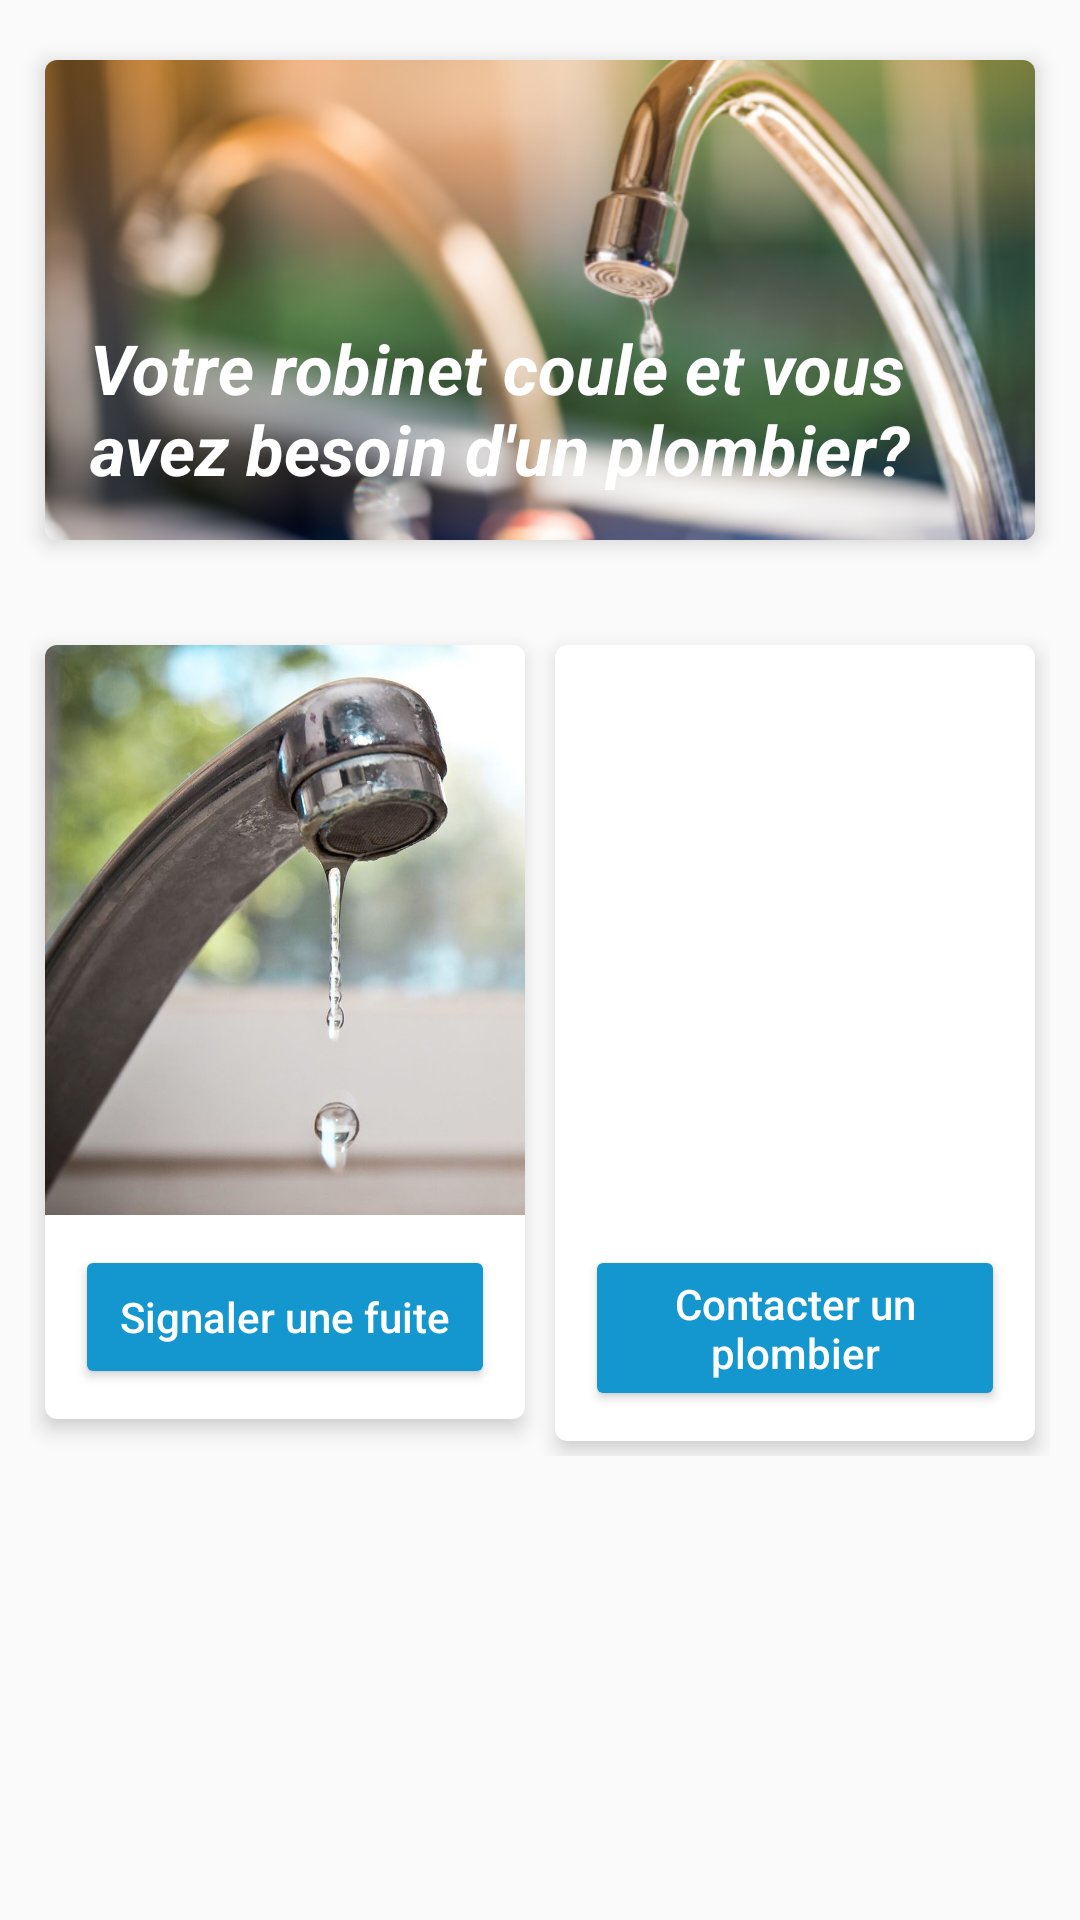

The Android layout XML behind this screen, and the referenced resources:
<!-- AndroidManifest.xml: application theme Theme.IndexEye -->
<!-- res/layout/fragment_services.xml -->
<?xml version="1.0" encoding="utf-8"?>
<androidx.coordinatorlayout.widget.CoordinatorLayout
    xmlns:android="http://schemas.android.com/apk/res/android"
    xmlns:app="http://schemas.android.com/apk/res-auto"
    xmlns:tools="http://schemas.android.com/tools"
    android:layout_width="match_parent"
    android:layout_height="match_parent"
    tools:context=".fragments.ServicesFragment">

    <LinearLayout
        android:id="@+id/presentService"
        android:layout_width="match_parent"
        android:layout_height="match_parent"
        android:orientation="vertical"
        android:visibility="visible">

        <com.google.android.material.card.MaterialCardView
            android:layout_width="match_parent"
            android:layout_height="wrap_content"
            android:layout_marginStart="15dp"
            android:layout_marginTop="20dp"
            android:layout_marginEnd="15dp"
            android:layout_marginBottom="30dp"
            app:cardElevation="4dp">

            <LinearLayout
                android:layout_width="match_parent"
                android:layout_height="match_parent"
                android:layout_gravity="center"
                android:orientation="vertical">

                <ImageView
                    android:layout_width="match_parent"
                    android:layout_height="wrap_content"
                    android:scaleType="centerCrop"
                    android:src="@drawable/images" />

            </LinearLayout>

            <TextView
                android:id="@+id/textView6"
                android:layout_width="wrap_content"
                android:layout_height="wrap_content"
                android:layout_gravity="bottom|end"
                android:layout_margin="15dp"
                android:text="Votre robinet coule et vous avez besoin d'un plombier?"
                android:textColor="@color/white"
                android:textSize="23sp"
                android:textStyle="bold|italic" />

        </com.google.android.material.card.MaterialCardView>

        <LinearLayout
            android:layout_width="match_parent"
            android:layout_height="wrap_content"
            android:layout_gravity="center"
            android:layout_marginStart="10dp"
            android:layout_marginEnd="10dp"
            android:orientation="horizontal"
            tools:ignore="UselessParent">

            <com.google.android.material.card.MaterialCardView
                android:layout_width="0dp"
                android:layout_height="wrap_content"
                android:layout_margin="5dp"
                android:layout_weight="1"
                app:cardElevation="4dp">


                <LinearLayout
                    android:layout_width="match_parent"
                    android:layout_height="wrap_content"
                    android:orientation="vertical">

                    <ImageView
                        android:layout_width="match_parent"
                        android:layout_height="190dp"
                        android:contentDescription="Signaler une fuite"
                        android:scaleType="centerCrop"
                        android:src="@drawable/img_fuite" />

                    <Button
                        android:id="@+id/btnSignalerFuite"
                        android:layout_width="match_parent"
                        android:layout_height="wrap_content"
                        android:layout_gravity="center"
                        android:layout_margin="10dp"
                        android:backgroundTint="@color/mainColor"
                        android:text="Signaler une fuite"
                        android:textAllCaps="false"
                        android:textColor="@color/white"
                        tools:ignore="TextContrastCheck" />

                </LinearLayout>
            </com.google.android.material.card.MaterialCardView>

            <com.google.android.material.card.MaterialCardView
                android:layout_width="0dp"
                android:layout_height="wrap_content"
                android:layout_margin="5dp"
                android:layout_weight="1"
                app:cardElevation="4dp">

                <LinearLayout
                    android:layout_width="match_parent"
                    android:layout_height="wrap_content"
                    android:orientation="vertical">

                    <ImageView
                        android:layout_width="match_parent"
                        android:layout_height="190dp"
                        android:contentDescription="Contacter un plombier"
                        android:scaleType="centerCrop"
                        android:src="@drawable/service_plumber" />

                    <Button
                        android:id="@+id/btnContacterPlombier"
                        android:layout_width="match_parent"
                        android:layout_height="wrap_content"
                        android:layout_gravity="center"
                        android:layout_margin="10dp"
                        android:backgroundTint="@color/mainColor"
                        android:text="Contacter un plombier"
                        android:textAllCaps="false"
                        android:textColor="@color/white"
                        tools:ignore="TextContrastCheck" />

                </LinearLayout>
            </com.google.android.material.card.MaterialCardView>
        </LinearLayout>

    </LinearLayout>

    <ScrollView
        android:id="@+id/plumberContactList"
        android:layout_width="match_parent"
        android:layout_height="match_parent"
        android:layout_marginTop="10dp"
        android:layout_marginBottom="60dp"
        android:visibility="gone"
        app:layout_constraintBottom_toBottomOf="parent"
        app:layout_constraintEnd_toEndOf="parent"
        app:layout_constraintStart_toStartOf="parent"
        app:layout_constraintTop_toTopOf="parent"
        tools:ignore="UselessParent">

        <LinearLayout
            android:layout_width="match_parent"
            android:layout_height="wrap_content"
            android:orientation="vertical">


            <androidx.recyclerview.widget.RecyclerView
                android:id="@+id/recyclerView"
                android:layout_width="wrap_content"
                android:layout_height="wrap_content"
                android:layout_marginStart="10dp"
                android:layout_marginEnd="10dp"
                tools:listitem="@layout/list_plumber_item" />
        </LinearLayout>
    </ScrollView>

</androidx.coordinatorlayout.widget.CoordinatorLayout>
<!-- res/layout/list_plumber_item.xml (included above) -->
<?xml version="1.0" encoding="utf-8"?>
<androidx.constraintlayout.widget.ConstraintLayout
    xmlns:android="http://schemas.android.com/apk/res/android"
    xmlns:tools="http://schemas.android.com/tools"
    android:layout_width="match_parent"
    android:layout_height="wrap_content"
    xmlns:app="http://schemas.android.com/apk/res-auto"
    android:paddingTop="8dp"
    android:id="@+id/listItemClick"
    android:layout_marginHorizontal="8dp">


    <com.google.android.material.imageview.ShapeableImageView
        android:id="@+id/title_image"
        android:layout_width="80dp"
        android:layout_height="80dp"
        android:adjustViewBounds="true"
        android:scaleType="centerCrop"
        android:src="@drawable/service_plumber"
        app:layout_constraintStart_toStartOf="parent"
        app:layout_constraintTop_toTopOf="parent"
        app:shapeAppearanceOverlay="@style/RoundCorner" />

    <LinearLayout
        android:layout_width="wrap_content"
        android:layout_height="wrap_content"
        android:layout_marginTop="16dp"
        android:layout_marginBottom="16dp"
        android:gravity="center"
        android:orientation="horizontal"
        app:layout_constraintBottom_toTopOf="@+id/view"
        app:layout_constraintEnd_toEndOf="parent"
        app:layout_constraintHorizontal_bias="0.19"
        app:layout_constraintStart_toEndOf="@+id/title_image"
        app:layout_constraintTop_toTopOf="parent">

        <LinearLayout
            android:layout_width="match_parent"
            android:layout_height="match_parent"
            android:layout_gravity="center"
            android:orientation="vertical"
            tools:ignore="UselessParent">

            <TextView
                android:id="@+id/plumberName"
                android:layout_width="wrap_content"
                android:layout_height="wrap_content"
                android:text=""
                android:textColor="#000000"
                android:textSize="16sp"
                android:textStyle="bold" />

            <TextView
                android:id="@+id/plumberPhone"
                android:layout_width="wrap_content"
                android:layout_height="wrap_content"
                android:layout_marginTop="4dp"
                android:text=""
                android:textSize="16sp" />

        </LinearLayout>

    </LinearLayout>

    <View
        android:id="@+id/view"
        android:layout_width="match_parent"
        android:layout_height="1.5dp"
        android:layout_margin="8dp"
        android:layout_marginEnd="8dp"
        android:background="@color/underline"
        app:layout_constraintEnd_toEndOf="parent"
        app:layout_constraintStart_toStartOf="parent"
        app:layout_constraintTop_toBottomOf="@id/title_image" />

    <Button
        android:id="@+id/btnVoir"
        android:layout_width="50dp"
        android:layout_height="wrap_content"
        android:text="Voir"
        android:background="@color/mainColor"
        android:textAllCaps="false"
        android:textColor="@color/white"
        app:layout_constraintBottom_toBottomOf="parent"
        app:layout_constraintEnd_toEndOf="parent"
        app:layout_constraintTop_toTopOf="parent" />


</androidx.constraintlayout.widget.ConstraintLayout>
<!-- resources referenced by this layout -->
<resources>
  <color name="mainColor">#FF1497CF</color>
  <color name="underline">#D8D6D6</color>
  <color name="white">#FFFFFFFF</color>
  <!-- drawable images: png bitmap (drawable-nodpi, 397391 bytes) -->
  <!-- drawable img_fuite: jpg bitmap (drawable-nodpi, 89222 bytes) -->
  <style name="RoundCorner" parent="">
          <item name="cornerFamily">rounded</item>
          <item name="cornerSize">10dp</item>
          <item name="color">@color/white</item>
      </style>
  <style name="Theme.IndexEye" parent="Theme.MaterialComponents.Light.NoActionBar.Bridge">
          
          <item name="colorPrimary">@color/mainColor</item>
          <item name="colorPrimaryDark">@color/mainColor</item>
          <item name="colorAccent">@color/secondColor</item>
          
      </style>
  <color name="secondColor">#FF1497CF</color>
</resources>
